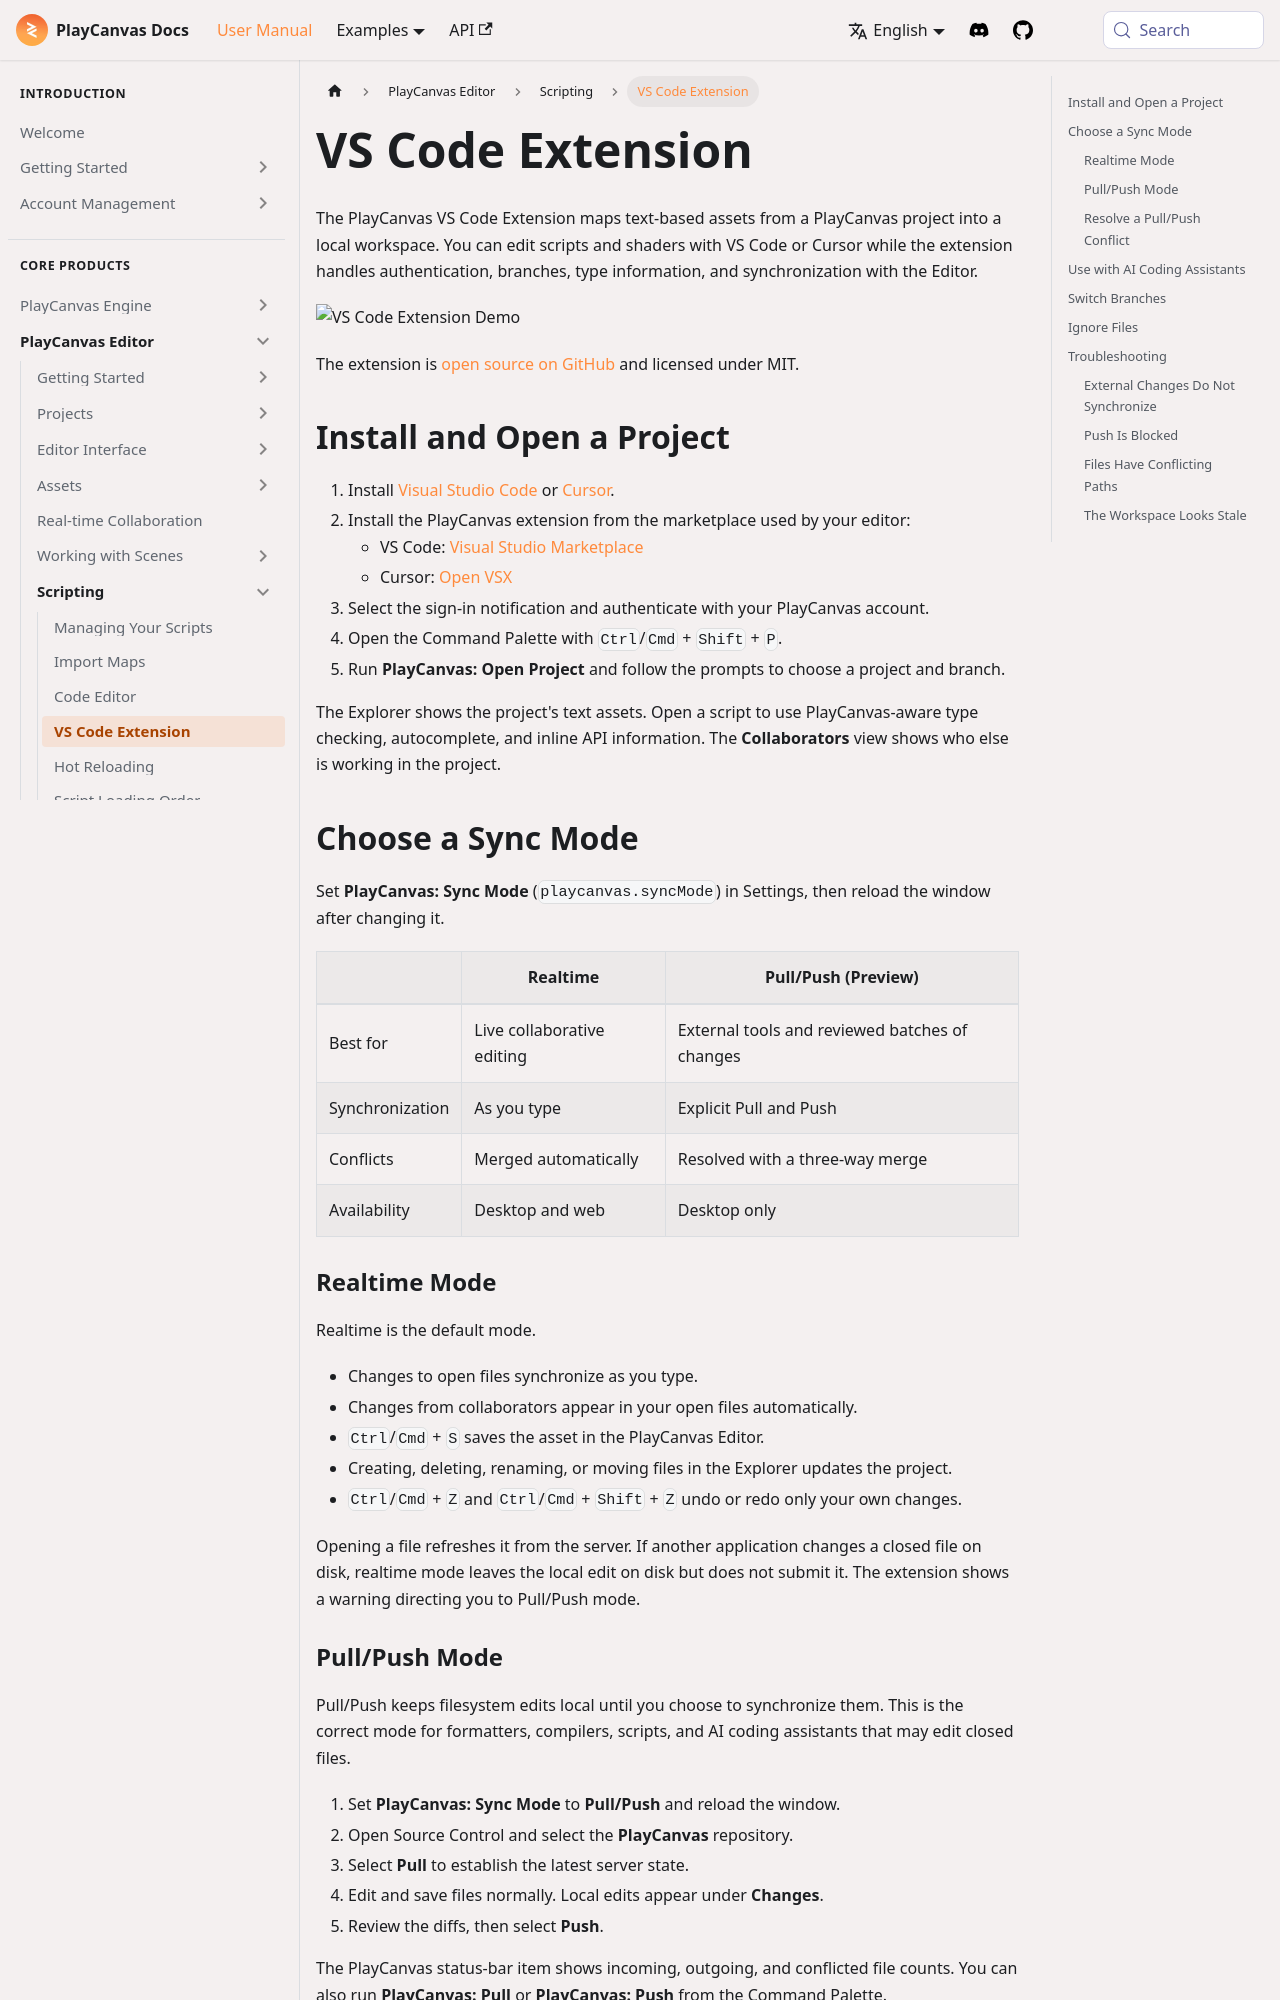

repository: playcanvas/developer-site · page: user-manual/editor/scripting/vscode-extension/index.html · generator: docusaurus

---
title: VS Code Extension
description: Install the PlayCanvas VS Code Extension, choose a sync mode, manage project files, and resolve synchronization problems.
---

The PlayCanvas VS Code Extension maps text-based assets from a PlayCanvas project into a local workspace. You can edit scripts and shaders with VS Code or Cursor while the extension handles authentication, branches, type information, and synchronization with the Editor.

![VS Code Extension Demo](/img/user-manual/scripting/vscode-demo.webp)

The extension is [open source on GitHub](https://github.com/playcanvas/vscode-extension) and licensed under MIT.

## Install and Open a Project

1. Install [Visual Studio Code](https://code.visualstudio.com/download) or [Cursor](https://cursor.com/downloads).
2. Install the PlayCanvas extension from the marketplace used by your editor:
    - VS Code: [Visual Studio Marketplace](https://marketplace.visualstudio.com/items?itemName=playcanvas.playcanvas)
    - Cursor: [Open VSX](https://open-vsx.org/extension/playcanvas/playcanvas)
3. Select the sign-in notification and authenticate with your PlayCanvas account.
4. Open the Command Palette with `Ctrl`/`Cmd` + `Shift` + `P`.
5. Run **PlayCanvas: Open Project** and follow the prompts to choose a project and branch.

The Explorer shows the project's text assets. Open a script to use PlayCanvas-aware type checking, autocomplete, and inline API information. The **Collaborators** view shows who else is working in the project.

## Choose a Sync Mode

Set **PlayCanvas: Sync Mode** (`playcanvas.syncMode`) in Settings, then reload the window after changing it.

| | Realtime | Pull/Push (Preview) |
| --- | --- | --- |
| Best for | Live collaborative editing | External tools and reviewed batches of changes |
| Synchronization | As you type | Explicit Pull and Push |
| Conflicts | Merged automatically | Resolved with a three-way merge |
| Availability | Desktop and web | Desktop only |

### Realtime Mode

Realtime is the default mode.

- Changes to open files synchronize as you type.
- Changes from collaborators appear in your open files automatically.
- `Ctrl`/`Cmd` + `S` saves the asset in the PlayCanvas Editor.
- Creating, deleting, renaming, or moving files in the Explorer updates the project.
- `Ctrl`/`Cmd` + `Z` and `Ctrl`/`Cmd` + `Shift` + `Z` undo or redo only your own changes.

Opening a file refreshes it from the server. If another application changes a closed file on disk, realtime mode leaves the local edit on disk but does not submit it. The extension shows a warning directing you to Pull/Push mode.
